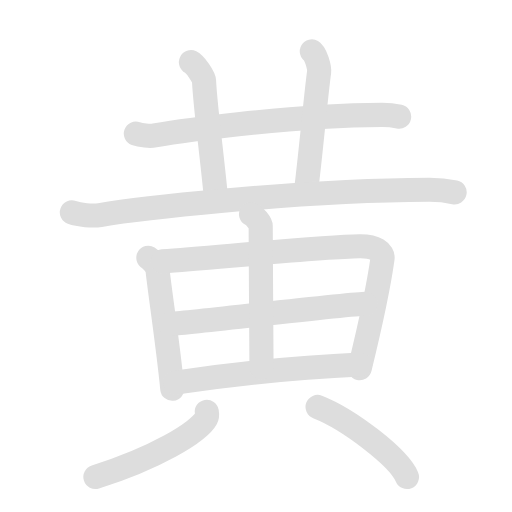
t = 0.00 s
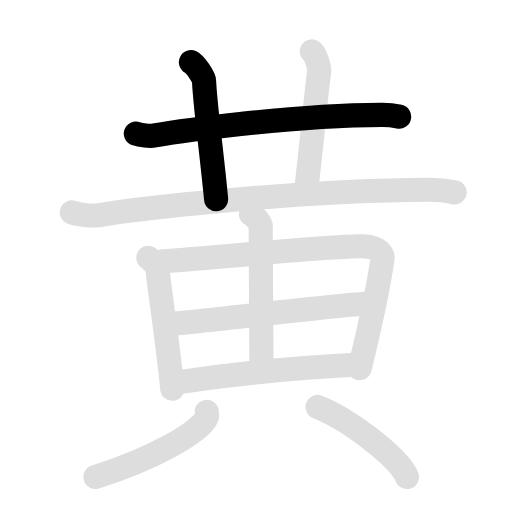
t = 1.93 s
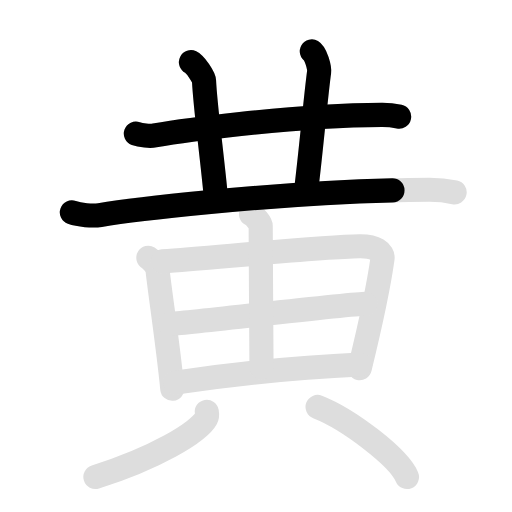
t = 4.10 s
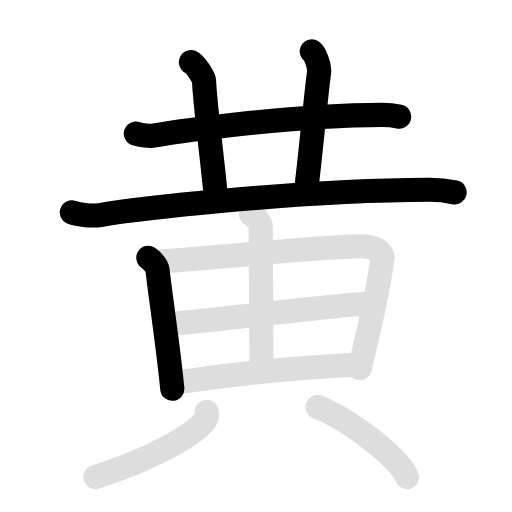
t = 6.00 s
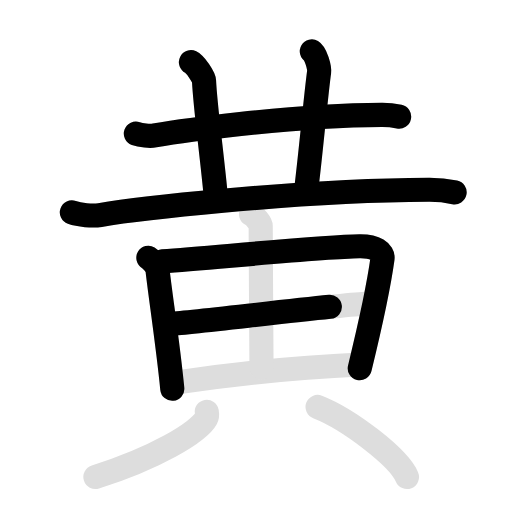
t = 8.10 s
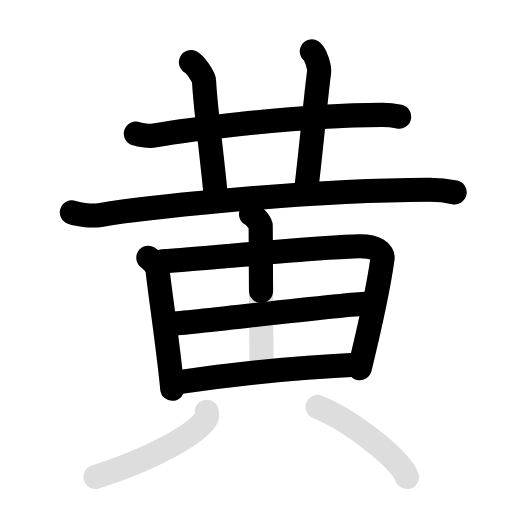
t = 10.00 s

The animated SVG that drew these frames (rendered in a browser with its animation timeline set to each time). Animation: 22 SMIL elements (animate=12,set=10); frames cover the first 10.00 s, repeats indefinitely.

<svg id="kvg-09ec4-VtLst" class="kanjivg" viewBox="0 0 106 106" width="106" height="106" xmlns="http://www.w3.org/2000/svg" xmlns:xlink="http://www.w3.org/1999/xlink" xml:space="preserve" version="1.1" baseProfile="full"><defs><style type="text/css">path.black{fill:none;stroke:black;stroke-width:5;stroke-linecap:round;stroke-linejoin:round;}path.grey{fill:none;stroke:#ddd;stroke-width:5;stroke-linecap:round;stroke-linejoin:round;}path.stroke{fill:none;stroke:black;stroke-width:5;stroke-linecap:round;stroke-linejoin:round;}text{font-size:16px;font-family:Segoe UI Symbol,Cambria Math,DejaVu Sans,Symbola,Quivira,STIX,Code2000;-webkit-touch-callout:none;cursor:pointer;-webkit-user-select:none;-khtml-user-select:none;-moz-user-select:none;-ms-user-select:none;user-select: none;}text:hover{color:#777;}#reset{font-weight:bold;}</style><marker id="markerStart" markerWidth="8" markerHeight="8" style="overflow:visible;"><circle cx="0" cy="0" r="1.5" style="stroke:none;fill:red;fill-opacity:0.5;"/></marker><marker id="markerEnd" style="overflow:visible;"><circle cx="0" cy="0" r="0.8" style="stroke:none;fill:blue;fill-opacity:0.5;"><animate attributeName="opacity" from="1" to="0" dur="3s" repeatCount="indefinite" /></circle></marker></defs><path d="M28.13,27.68c1.02,0.37,2.9,0.55,3.9,0.37c4.12-0.72,27.52-4.16,47.03-4.26c1.7-0.01,2.72,0.18,3.57,0.36" class="grey" /><path d="M39.54,12.88c0.85,0.41,2.66,3.01,2.7,3.84c0.25,5.53,1.6,14.89,2.5,24.53" class="grey" /><path d="M64.56,10.63c0.76,0.45,1.64,3.35,1.51,4.25c-0.75,5.5-1.5,14.75-2.75,25" class="grey" /><path d="M14.88,43.98c1.52,0.54,4.32,0.8,5.82,0.54c6.15-1.05,39.03-5.08,68.11-5.23c2.53-0.01,4.05,0.26,5.31,0.53" class="grey" /><path d="M30.72,53.37c0.77,0.46,1.82,1.8,1.88,2.4c0.49,4.67,2.19,15.68,3.07,24.72" class="grey" /><path d="M33.67,54.12c11.66-0.87,32.79-2.99,40.75-3.13c3.29-0.06,4.95,1.24,4.77,2.56c-0.66,4.82-2.72,14.52-4.71,22.69" class="grey" /><path d="M35.13,67.07c3.9-0.24,37.31-4.19,40.53-4.19" class="grey" /><path d="M36.3,79.22c11.29-1.67,24.99-3.15,38.28-3.75" class="grey" /><path d="M51.97,44.34c0.78,0.41,2,1.9,2,2.41c0.02,8.39,0.17,27.08,0.17,29.33" class="grey" /><path d="M42.81,85.25c0.06,0.34,0.14,0.88-0.13,1.37c-1.57,2.89-10.59,8.24-22.93,12.13" class="grey" /><path d="M65.75,84.25c6.53,2.56,16.87,10.52,18.5,14.5" class="grey" /><path d="M28.13,27.68c1.02,0.37,2.9,0.55,3.9,0.37c4.12-0.72,27.52-4.16,47.03-4.26c1.7-0.01,2.72,0.18,3.57,0.36" class="stroke" stroke-dasharray="150"><animate attributeName="stroke-dashoffset" from="150" to="0" dur="1.8s" begin="0.0s" fill="freeze" /></path><path d="M39.54,12.88c0.85,0.41,2.66,3.01,2.7,3.84c0.25,5.53,1.6,14.89,2.5,24.53" class="stroke" stroke-dasharray="150"><set attributeName="opacity" to="0" dur="1.3s" /><animate attributeName="stroke-dashoffset" from="150" to="0" dur="1.8s" begin="1.3s" fill="freeze" /></path><path d="M64.56,10.63c0.76,0.45,1.64,3.35,1.51,4.25c-0.75,5.5-1.5,14.75-2.75,25" class="stroke" stroke-dasharray="150"><set attributeName="opacity" to="0" dur="2.3s" /><animate attributeName="stroke-dashoffset" from="150" to="0" dur="1.8s" begin="2.3s" fill="freeze" /></path><path d="M14.88,43.98c1.52,0.54,4.32,0.8,5.82,0.54c6.15-1.05,39.03-5.08,68.11-5.23c2.53-0.01,4.05,0.26,5.31,0.53" class="stroke" stroke-dasharray="150"><set attributeName="opacity" to="0" dur="3.3s" /><animate attributeName="stroke-dashoffset" from="150" to="0" dur="1.8s" begin="3.3s" fill="freeze" /></path><path d="M30.72,53.37c0.77,0.46,1.82,1.8,1.88,2.4c0.49,4.67,2.19,15.68,3.07,24.72" class="stroke" stroke-dasharray="150"><set attributeName="opacity" to="0" dur="5.0s" /><animate attributeName="stroke-dashoffset" from="150" to="0" dur="1.8s" begin="5.0s" fill="freeze" /></path><path d="M33.67,54.12c11.66-0.87,32.79-2.99,40.75-3.13c3.29-0.06,4.95,1.24,4.77,2.56c-0.66,4.82-2.72,14.52-4.71,22.69" class="stroke" stroke-dasharray="150"><set attributeName="opacity" to="0" dur="6.0s" /><animate attributeName="stroke-dashoffset" from="150" to="0" dur="1.8s" begin="6.0s" fill="freeze" /></path><path d="M35.13,67.07c3.9-0.24,37.31-4.19,40.53-4.19" class="stroke" stroke-dasharray="150"><set attributeName="opacity" to="0" dur="7.7s" /><animate attributeName="stroke-dashoffset" from="150" to="0" dur="1.8s" begin="7.7s" fill="freeze" /></path><path d="M36.3,79.22c11.29-1.67,24.99-3.15,38.28-3.75" class="stroke" stroke-dasharray="150"><set attributeName="opacity" to="0" dur="8.8s" /><animate attributeName="stroke-dashoffset" from="150" to="0" dur="1.8s" begin="8.8s" fill="freeze" /></path><path d="M51.97,44.34c0.78,0.41,2,1.9,2,2.41c0.02,8.39,0.17,27.08,0.17,29.33" class="stroke" stroke-dasharray="150"><set attributeName="opacity" to="0" dur="9.8s" /><animate attributeName="stroke-dashoffset" from="150" to="0" dur="1.8s" begin="9.8s" fill="freeze" /></path><path d="M42.81,85.25c0.06,0.34,0.14,0.88-0.13,1.37c-1.57,2.89-10.59,8.24-22.93,12.13" class="stroke" stroke-dasharray="150"><set attributeName="opacity" to="0" dur="10.8s" /><animate attributeName="stroke-dashoffset" from="150" to="0" dur="1.8s" begin="10.8s" fill="freeze" /></path><path d="M65.75,84.25c6.53,2.56,16.87,10.52,18.5,14.5" class="stroke" stroke-dasharray="150"><set attributeName="opacity" to="0" dur="11.8s" /><animate attributeName="stroke-dashoffset" from="150" to="0" dur="1.8s" begin="11.8s" fill="freeze" /></path></svg>
